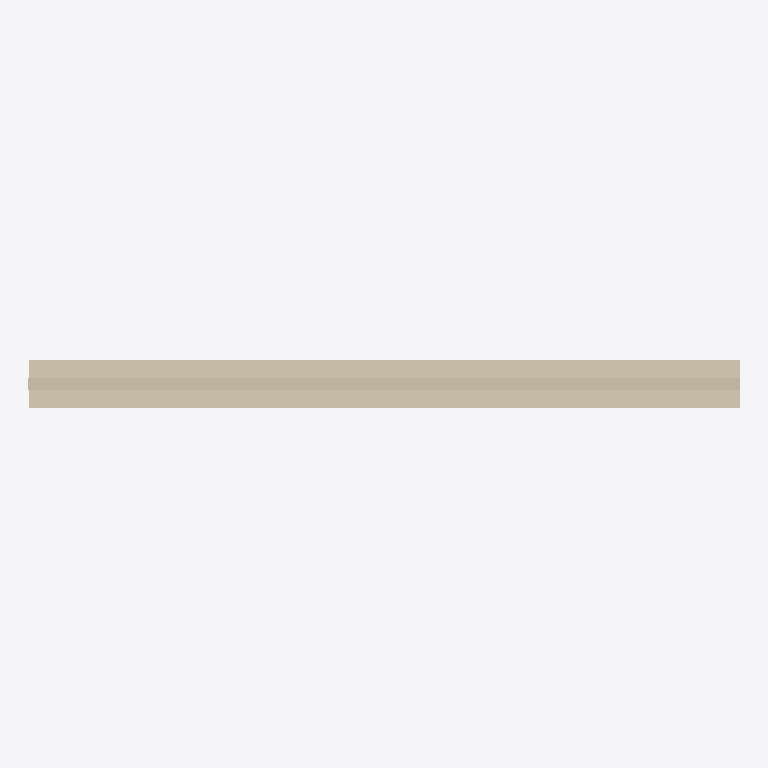
Plan cut of the same IFC building model at storey 'Port de Barcelona' (level 0.00 m, cut at 1.40 m), seen from above with north up, elements coloured by IFC class: 1 wall (beige). Cut surfaces are drawn darker.
Extent 3.0 m × 0.2 m × 2.4 m (x, y, z). Storeys (1): Port de Barcelona at 0.00 m. Elements (1): 1 IfcWall.

HEADER;
FILE_DESCRIPTION(('ViewDefinition [CoordinationView_V2.0]'),'2;1');
FILE_NAME('C:\\Users\\Andres (Ingreen)\\AppData\\Local\\Packages\\48598BIMMars.313206BE35C6','',(''),(''),'','','');
FILE_SCHEMA(('IFC2X3'));
ENDSEC;
DATA;
#40=IFCPROJECT('0dmdwsXKz5CvxXqNAUKCiX',$,'Port de Barcelona',$,$,'Nombre de proyecto','Estado de proyecto',(#16),#41);
#8=IFCSITE('0dmdwsXKz5CvxXqNAUKCiZ',$,'Port de Barcelona',$,'',#3,$,$,.ELEMENT.,(40,25,13,9643),(-3,-42,-20,-772056),0.0,$,$);
#1=IFCBUILDING('0dmdwsXKz5CvxXqNAUKCiW',$,'',$,$,#2,$,'',.ELEMENT.,$,$,$);
#6=IFCBUILDINGSTOREY('0dmdwsXKz5CvxXqN9Xhpx_',$,'Port de Barcelona',$,$,#7,$,'Port de Barcelona',.ELEMENT.,0.0);
#9=IFCWALL('1Z$byIr3vDS8zLRrp9V3yb',$,'APBCN-URB-CER-Cerramiento_Horizontal_MuelleEnergia:APBCN-URB-CER-Cerramiento_Horizontal_MuelleEnergia:136433',$,'APBCN-URB-CER-Cerramiento_Horizontal_MuelleEnergia:APBCN-URB-CER-Cerramiento_Horizontal_MuelleEnergia:137218',#10,#13,'136433');
ENDSEC;
